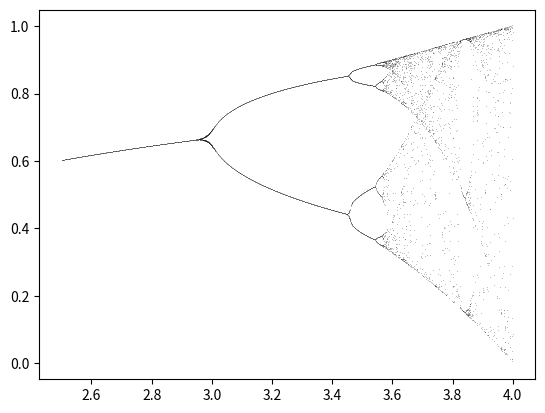

Write the Python code that produced this figure.
import numpy as np
import matplotlib.pyplot as plt


epsilon=0.001
r = 3.4
x0 = 0.2
delta_x0 = 0.05
delta_r = 0.001

def resta(x,y):
    res = []
    for i in range(len(x)):
        res.append(np.abs(x[i] - y[i]))
    return res

def logistica(x):
    return r*x*(1-x)

def orbita(x0,f,n):
    orbita=[]
    x = x0
    for i in range(n):
        x = f(x)
        orbita.append(x)
    return orbita
#arange(start,stop,step)

M = 100
N = 20
orb = orbita(x0, logistica, M)
posiblesk = [i for i in range(M-20, M)]
V0 = []
V0orb = []
#Calcular tambien la cota de error de los vi del V0
#Quedarse con el noveno mas grande (el percentil 90)
#Como no es gaussiano hay que estimarlo
equivalentesk = []
for k in reversed(posiblesk):
    if k not in equivalentesk :
        kbueno = False
        for i in range(k):
            if i not in equivalentesk and abs(orb[k] - orb[k-i-1]) < epsilon:
                kbueno = True
                equivalentesk.append(k-i-1)
        if kbueno :
            V0.append(k)
            V0orb.append(orb[k])
        equivalentesk.append(k)
    
if V0 == [] : print('No hay ks')
errores = []
V0orb.sort()   
Vaux = V0orb
for j in range(0, 10):
    for i in range(len(V0)):
        Vaux[i] = logistica(Vaux[i])
    Vaux.sort()    
    errores.append(max(resta(V0orb, Vaux)))

errores.sort()  
print(errores)
print('El error es:', errores[8])
print('V0: ', V0)


for x0 in np.arange(x0, x0 + delta_x0, delta_x0/10):
    M = 100
    N = 20
    orb = orbita(x0, logistica, M)
    posiblesk = [i for i in range(M-20, M)]
    V0aux = []
    V0auxorb = []
    #Calcular tambien la cota de error de los vi del V0
    #Quedarse con el noveno mas grande (el percentil 90)
    #Como no es gaussiano hay que estimarlo
    equivalentesk = []
    for k in reversed(posiblesk):
        if k not in equivalentesk :
            kbueno = False
            for i in range(k):
                if i not in equivalentesk and abs(orb[k] - orb[k-i-1]) < epsilon:
                    kbueno = True
                    equivalentesk.append(k-i-1)
            if kbueno :
                V0aux.append(k)
                V0auxorb.append(orb[k])
            equivalentesk.append(k)
    
    V0auxorb.sort()
    print(V0orb)
    print(V0auxorb)
    if max(resta(V0orb,V0auxorb)) > epsilon:
        print('No es estable')
V0s = np.array([])
#np.linspace(start, stop, numintervals)
enc = False
for r in np.arange(2.5 + delta_r, 4, delta_r):
    M = 100
    N = 20
    orb = orbita(x0, logistica, M)
    posiblesk = [i for i in range(M-20, M)]
    V0aux = []
    V0auxorb = []
    #Calcular tambien la cota de error de los vi del V0
    #Quedarse con el noveno mas grande (el percentil 90)
    #Como no es gaussiano hay que estimarlo
    equivalentesk = []
    for k in reversed(posiblesk):
        if k not in equivalentesk :
            kbueno = False
            for i in range(k):
                if i not in equivalentesk and abs(orb[k] - orb[k-i-1]) < epsilon:
                    kbueno = True
                    equivalentesk.append(k-i-1)
            if kbueno :
                V0aux.append(k)
                V0auxorb.append(orb[k])
            equivalentesk.append(k)
    
    V0auxorb.sort()
    V0auxorb = np.array(V0auxorb)
    np.append(V0s, V0auxorb)
    
    for y in V0auxorb:
        plt.plot(r, y, ',k', alpha=0.25)
        
    if len(V0aux) == 8 and enc == False:
        enc = True
        print('Los elementos son 8 a partir de r =', r)

        
plt.show()






























